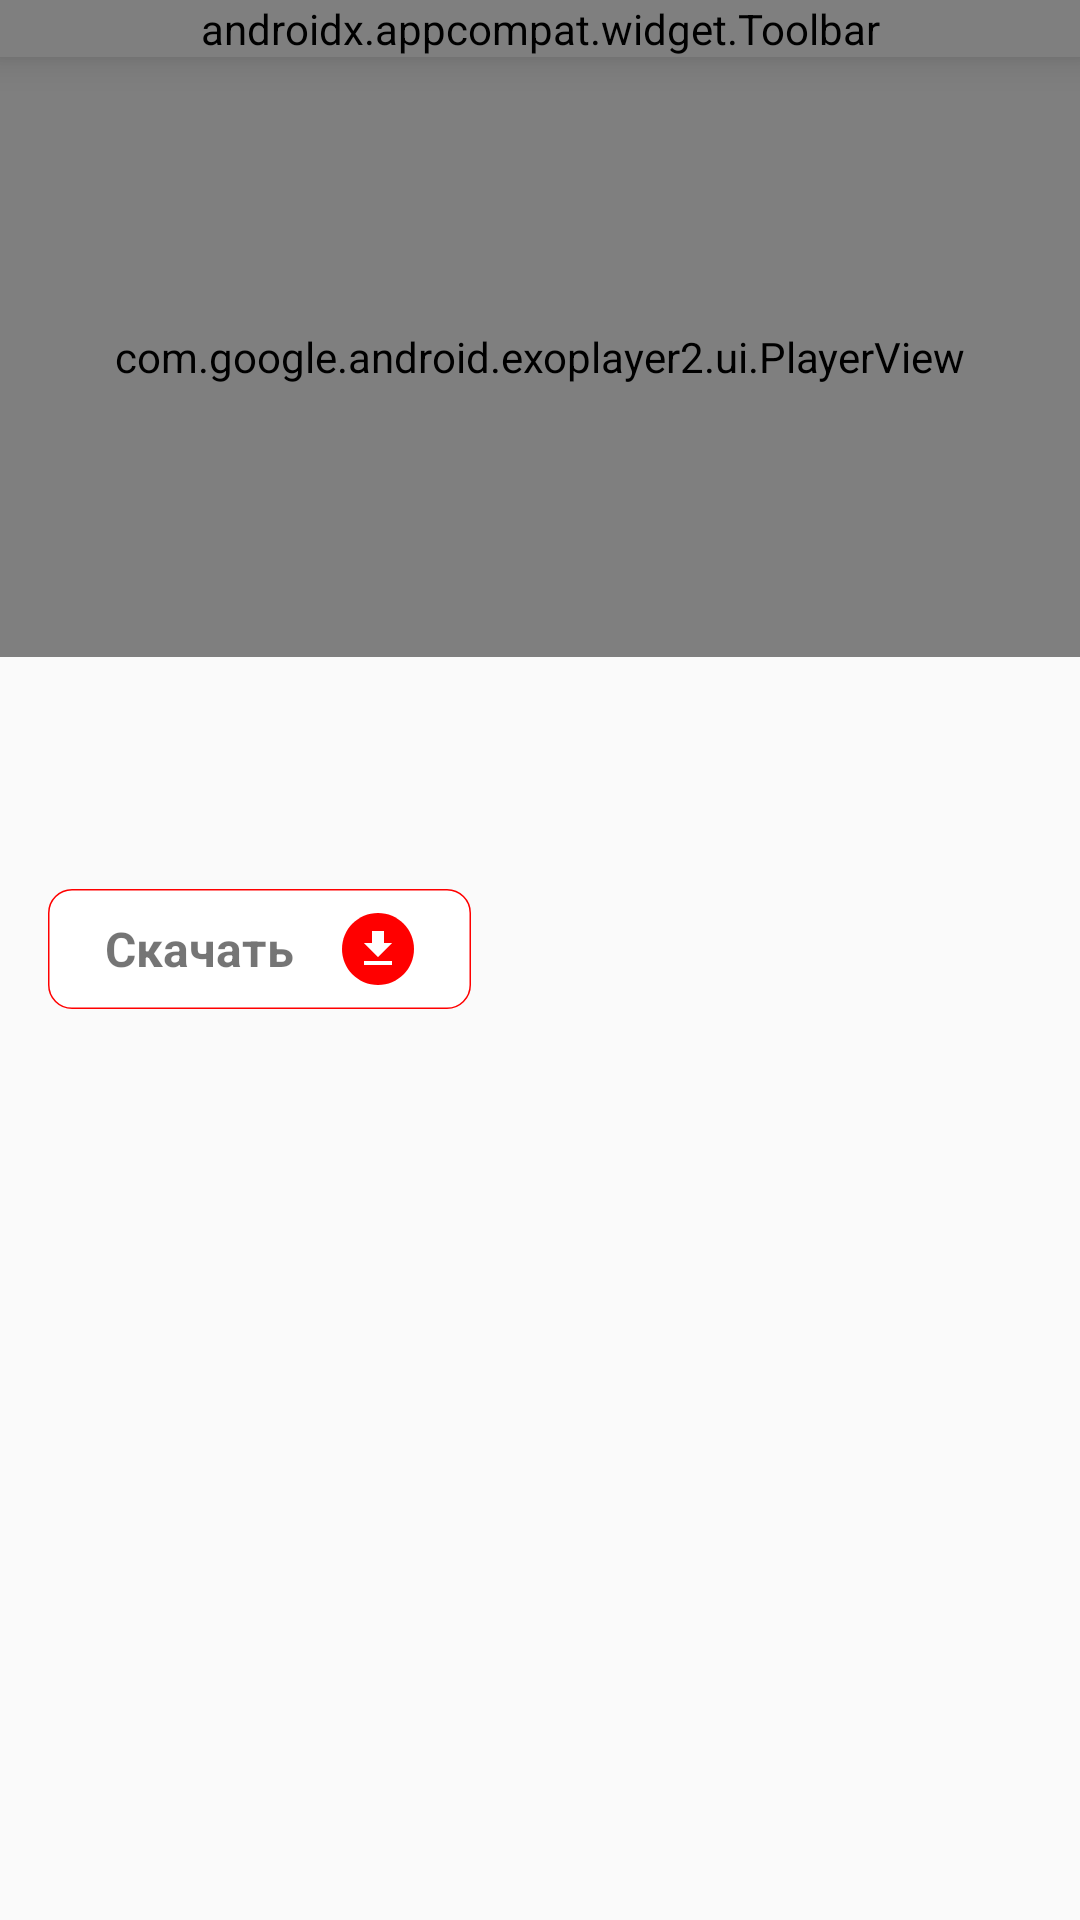

The Android layout XML behind this screen, and the referenced resources:
<!-- AndroidManifest.xml: application theme AppTheme -->
<!-- res/layout/activity_video.xml -->
<?xml version="1.0" encoding="utf-8"?>
<androidx.constraintlayout.widget.ConstraintLayout xmlns:android="http://schemas.android.com/apk/res/android"
    xmlns:app="http://schemas.android.com/apk/res-auto"
    android:layout_width="match_parent"
    android:layout_height="match_parent">

    <androidx.appcompat.widget.Toolbar
        android:id="@+id/toolbar"
        android:layout_width="match_parent"
        android:layout_height="wrap_content"
        android:elevation="8dp"
        app:layout_constraintEnd_toEndOf="parent"
        app:layout_constraintStart_toStartOf="parent"
        app:layout_constraintTop_toTopOf="parent"
        app:title="@string/detail_video"
        app:titleTextColor="@color/red"/>

    <com.google.android.exoplayer2.ui.PlayerView
        android:id="@+id/player_view"
        android:layout_width="match_parent"
        android:layout_height="200dp"
        android:background="@android:color/darker_gray"
        app:layout_constraintTop_toBottomOf="@id/toolbar"/>

    <androidx.core.widget.NestedScrollView
        android:layout_width="match_parent"
        android:layout_height="0dp"
        app:layout_constraintTop_toBottomOf="@+id/player_view"
        app:layout_constraintStart_toStartOf="parent"
        app:layout_constraintEnd_toEndOf="parent"
        app:layout_constraintBottom_toBottomOf="parent">

        <LinearLayout
            android:layout_width="match_parent"
            android:layout_height="match_parent"
            android:orientation="vertical">

            <TextView
                android:id="@+id/title_video"
                android:layout_width="match_parent"
                android:layout_height="wrap_content"
                android:layout_margin="16dp"
                android:textColor="@android:color/black"
                android:textSize="22sp"
                android:textStyle="bold" />

            <LinearLayout
                android:id="@+id/download"
                android:layout_width="wrap_content"
                android:layout_height="wrap_content"
                android:layout_margin="16dp"
                android:background="@drawable/bg_download"
                android:gravity="center"
                android:orientation="horizontal"
                app:layout_constraintStart_toStartOf="parent"
                app:layout_constraintTop_toBottomOf="@id/title_video">

                <TextView
                    android:layout_width="wrap_content"
                    android:layout_height="wrap_content"
                    android:gravity="center"
                    android:text="@string/download"
                    android:textColor="@color/red"
                    android:textSize="16sp"
                    android:textStyle="bold" />

                <ImageView
                    android:id="@+id/download_view"
                    android:layout_width="wrap_content"
                    android:layout_height="wrap_content"
                    android:layout_marginStart="16dp"
                    android:src="@drawable/ic_download"
                    app:layout_constraintStart_toStartOf="parent"
                    app:layout_constraintTop_toBottomOf="@id/title_video" />

            </LinearLayout>

            <TextView
                android:id="@+id/video_sub_title"
                android:layout_width="match_parent"
                android:layout_height="wrap_content"
                android:layout_margin="16dp"
                android:scrollbars="vertical"
                android:textColor="@android:color/black"
                android:textSize="12sp"
                app:layout_constraintTop_toBottomOf="@id/download" />

        </LinearLayout>
    </androidx.core.widget.NestedScrollView>

</androidx.constraintlayout.widget.ConstraintLayout>
<!-- resources referenced by this layout -->
<resources>
  <!-- drawable bg_download (drawable) -->
  <vector xmlns:android="http://schemas.android.com/apk/res/android"
      android:width="141dp"
      android:height="40dp"
      android:viewportWidth="141"
      android:viewportHeight="40">
    <path
        android:pathData="M8,0.25L133,0.25A7.75,7.75 0,0 1,140.75 8L140.75,32A7.75,7.75 0,0 1,133 39.75L8,39.75A7.75,7.75 0,0 1,0.25 32L0.25,8A7.75,7.75 0,0 1,8 0.25z"
        android:strokeWidth="0.5"
        android:fillColor="#ffffff"
        android:strokeColor="#FF0000"/>
  </vector>
  <!-- drawable ic_download (drawable) -->
  <vector xmlns:android="http://schemas.android.com/apk/res/android"
      android:width="24dp"
      android:height="24dp"
      android:viewportWidth="24"
      android:viewportHeight="24">
    <path
        android:pathData="M0,12C0,5.3726 5.3726,0 12,0C18.6274,0 24,5.3726 24,12C24,18.6274 18.6274,24 12,24C5.3726,24 0,18.6274 0,12Z"
        android:fillColor="#FF0000"/>
    <path
        android:pathData="M14,10H16.6667L12,14.6667L7.3333,10H10V6H14V10ZM7.3333,17.3333V16H16.6667V17.3333H7.3333Z"
        android:fillColor="#ffffff"
        android:fillType="evenOdd"/>
  </vector>
  <string name="detail_video">Видео детально</string>
  <string name="download">Скачать</string>
  <style name="AppTheme" parent="Theme.AppCompat.Light.NoActionBar">
          
          <item name="colorPrimary">@color/colorPrimary</item>
          <item name="colorPrimaryDark">@color/colorPrimaryDark</item>
          <item name="colorAccent">@color/colorAccent</item>
      </style>
  <!-- not gathered from this repository: default colours our renderer supplied (Android Studio template values) -->
  <color name="colorPrimary">#FF6200EE</color>
  <color name="colorPrimaryDark">#FF3700B3</color>
  <color name="colorAccent">#FF03DAC5</color>
</resources>
